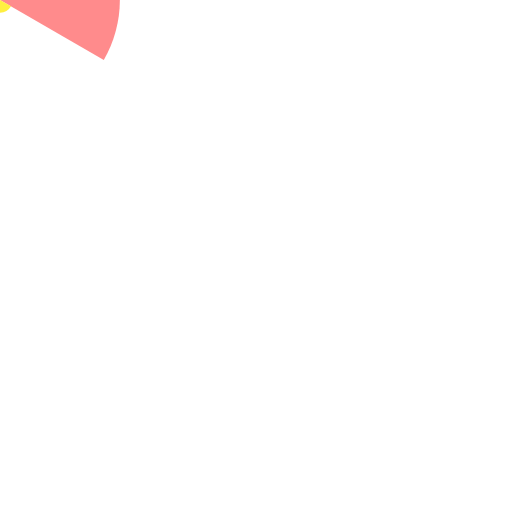
t = 0.00 s
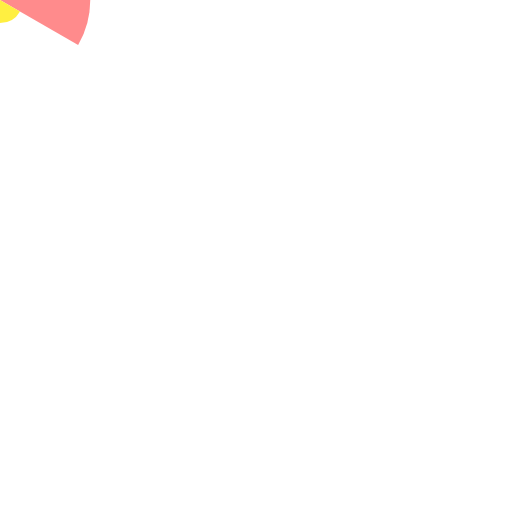
t = 0.17 s
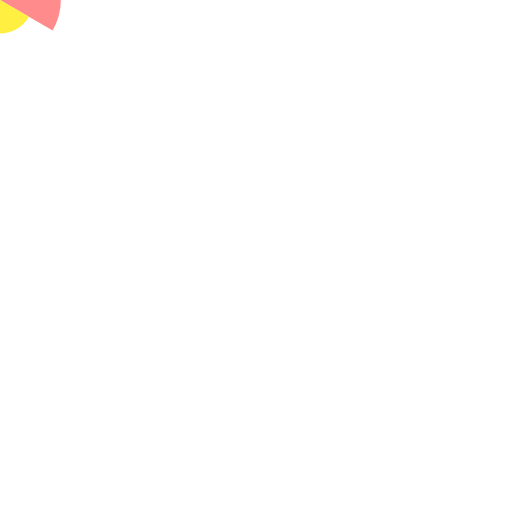
t = 0.33 s
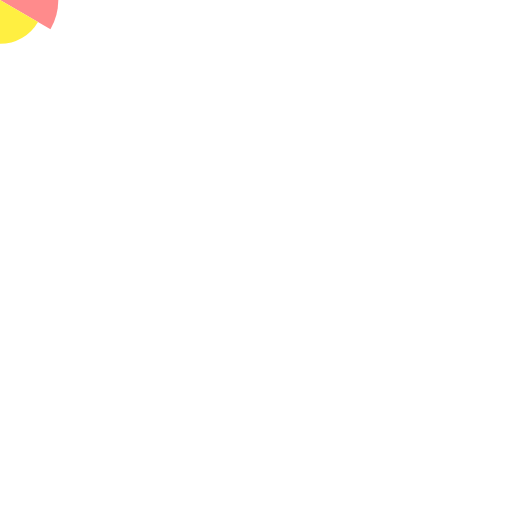
t = 0.50 s
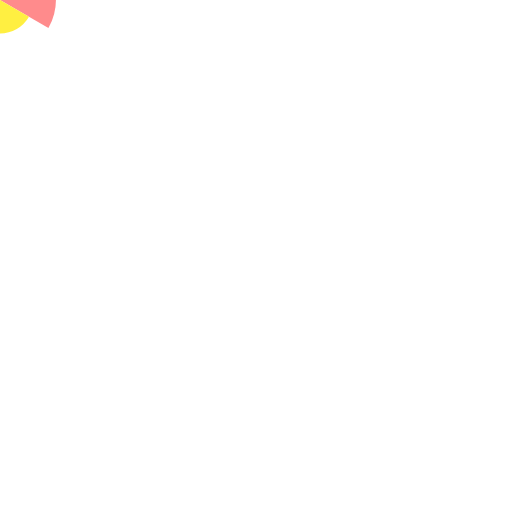
t = 0.67 s
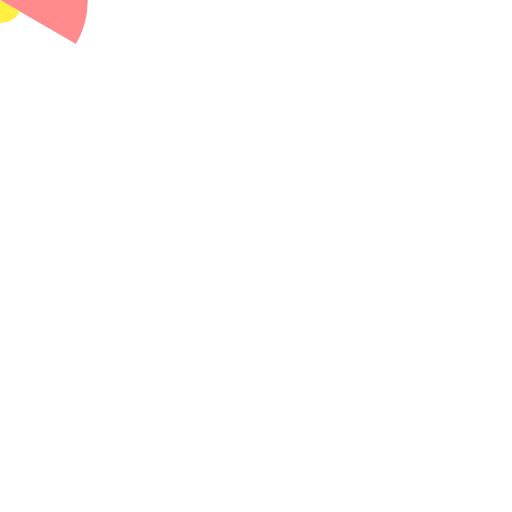
t = 0.83 s

The animated SVG that drew these frames (rendered in a browser with its animation timeline set to each time). Animation: 6 SMIL elements (animateTransform=6); one cycle of 1.00 s, repeats indefinitely.

<svg xmlns="http://www.w3.org/2000/svg" xmlns:xlink="http://www.w3.org/1999/xlink" width="100%" height="100%" class="lds-polar" preserveAspectRatio="xMidYMid" viewBox="0 0 100 100" style="background:0 0"><g><g transform="translate(50 50) scale(0.585064 0.585064)"><path fill="#623d51" stroke="none" d="M0 0L0 -40A40 40 0 0 1 34.64101615137754 -20.000000000000004" transform="rotate(0 0 0)"/><animateTransform attributeName="transform" dur="1s" keyTimes="0;0.25;0.5;0.75;1" repeatCount="indefinite" type="scale" values="0.27715119209240535;0.8238600685597985;0.47560706670056596;0.6244013753139508;0.27715119209240535"/></g><g transform="translate(50 50) scale(0.288879 0.288879)"><path fill="#ff8b8c" stroke="none" d="M0 0L0 -40A40 40 0 0 1 34.64101615137754 -20.000000000000004" transform="rotate(60 0 0)"/><animateTransform attributeName="transform" dur="1s" keyTimes="0;0.3333333333333333;0.6666666666666666;1" repeatCount="indefinite" type="scale" values="0.5852342909516401;0.2965771668136011;0.27271574977510227;0.5852342909516401"/></g><g transform="translate(50 50) scale(0.158268 0.158268)"><path fill="#ffef41" stroke="none" d="M0 0L0 -40A40 40 0 0 1 34.64101615137754 -20.000000000000004" transform="rotate(120 0 0)"/><animateTransform attributeName="transform" dur="1s" keyTimes="0;0.5;1" repeatCount="indefinite" type="scale" values="0.06210100887298249;0.21421977034366319;0.06210100887298249"/></g><g transform="translate(50 50) scale(0.651007 0.651007)"><path fill="#9fffe7" stroke="none" d="M0 0L0 -40A40 40 0 0 1 34.64101615137754 -20.000000000000004" transform="rotate(180 0 0)"/><animateTransform attributeName="transform" dur="1s" keyTimes="0;0.25;0.5;0.75;1" repeatCount="indefinite" type="scale" values="0.9745158725065599;0.18878050173619731;0.32807220186657354;0.7670645171819819;0.9745158725065599"/></g><g transform="translate(50 50) scale(0.931117 0.931117)"><path fill="#623d51" stroke="none" d="M0 0L0 -40A40 40 0 0 1 34.64101615137754 -20.000000000000004" transform="rotate(240 0 0)"/><animateTransform attributeName="transform" dur="1s" keyTimes="0;0.16666666666666666;0.3333333333333333;0.5;0.6666666666666666;0.8333333333333334;1" repeatCount="indefinite" type="scale" values="0.8822184603541748;0.07058122765884364;0.24202479147126243;0.7643725857592749;0.9745493061391745;0.5546784643304956;0.8822184603541748"/></g><g transform="translate(50 50) scale(0.264248 0.264248)"><path fill="#ff8b8c" stroke="none" d="M0 0L0 -40A40 40 0 0 1 34.64101615137754 -20.000000000000004" transform="rotate(300 0 0)"/><animateTransform attributeName="transform" dur="1s" keyTimes="0;0.3333333333333333;0.6666666666666666;1" repeatCount="indefinite" type="scale" values="0.1025596094177446;0.7012045015822769;0.2730665676577692;0.1025596094177446"/></g></g></svg>
